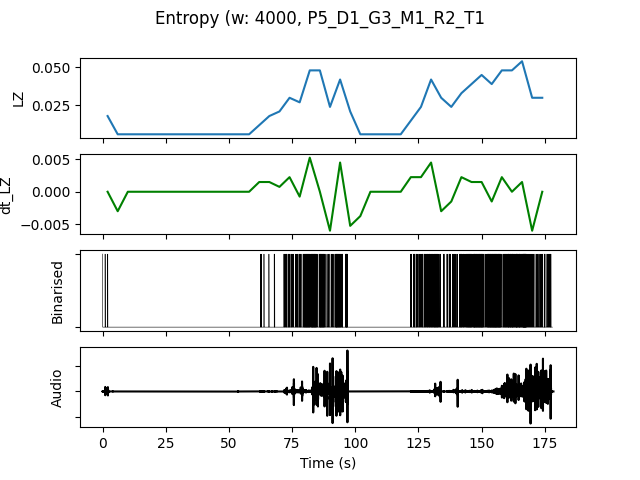

The data file committed next to this chart (first rows):
, t0, LZ, dt_LZ, IOI, nCounts
0.0, 0.0, 0.01795, 0.0, 5333, 3
4.0, 4.0, 0.005983, -0.002991, 0.0, 0
8.0, 8.0, 0.005983, 0.0, 0.0, 0
12.0, 12.0, 0.005983, 0.0, 0.0, 0
16.0, 16.0, 0.005983, 0.0, 0.0, 0
20.0, 20.0, 0.005983, 0.0, 0.0, 0
24.0, 24.0, 0.005983, 0.0, 0.0, 0
28.0, 28.0, 0.005983, 0.0, 0.0, 0
32.0, 32.0, 0.005983, 0.0, 0.0, 0
36.0, 36.0, 0.005983, 0.0, 0.0, 0
40.0, 40.0, 0.005983, 0.0, 0.0, 0
44.0, 44.0, 0.005983, 0.0, 0.0, 0
48.0, 48.0, 0.005983, 0.0, 0.0, 0
52.0, 52.0, 0.005983, 0.0, 0.0, 0
56.0, 56.0, 0.005983, 0.0, 0.0, 0
60.0, 60.0, 0.01197, 0.001496, 8000, 2
64.0, 64.0, 0.01795, 0.001496, 8000, 2
68.0, 68.0, 0.02094, 0.0007479, 5333, 3
72.0, 72.0, 0.02991, 0.002244, 1455, 11
76.0, 76.0, 0.02692, -0.0007479, 1600, 10
80.0, 80.0, 0.04786, 0.005235, 727.3, 22
84.0, 84.0, 0.04786, 0.0, 842.1, 19
88.0, 88.0, 0.02393, -0.005983, 2000, 8
92.0, 92.0, 0.04188, 0.004487, 888.9, 18
96.0, 96.0, 0.02094, -0.005235, 2286, 7
100.0, 100.0, 0.005983, -0.003739, 0.0, 0
104.0, 104.0, 0.005983, 0.0, 0.0, 0
108.0, 108.0, 0.005983, 0.0, 0.0, 0
112.0, 112.0, 0.005983, 0.0, 0.0, 0
116.0, 116.0, 0.005983, 0.0, 0.0, 0
120.0, 120.0, 0.01496, 0.002244, 3200, 5
124.0, 124.0, 0.02393, 0.002244, 1455, 11
128.0, 128.0, 0.04188, 0.004487, 1000, 16
132.0, 132.0, 0.02991, -0.002991, 1600, 10
136.0, 136.0, 0.02393, -0.001496, 1778, 9
140.0, 140.0, 0.03291, 0.002244, 1333, 12
144.0, 144.0, 0.03889, 0.001496, 761.9, 21
148.0, 148.0, 0.04487, 0.001496, 800.0, 20
152.0, 152.0, 0.03889, -0.001496, 666.7, 24
156.0, 156.0, 0.04786, 0.002244, 800.0, 20
160.0, 160.0, 0.04786, 0.0, 727.3, 22
164.0, 164.0, 0.05385, 0.001496, 551.7, 29
168.0, 168.0, 0.02991, -0.005983, 1778, 9
172.0, 172.0, 0.02991, 0.0, 1600, 10
